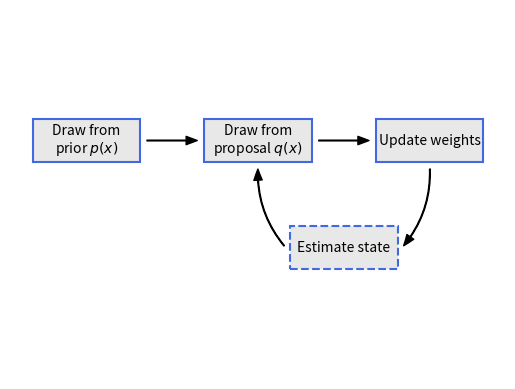

Write Python code to recreate this figure.
import matplotlib.pyplot as plt
from matplotlib.patches import Ellipse
import matplotlib.patches as patches
import matplotlib.transforms as transforms
import numpy as np
import scipy.stats



def add_rectangle(ax, x, y, dx, dy, color, linestyle="-"):
    rect = patches.Rectangle((x, y), dx, dy, linewidth=1.5, edgecolor=color, facecolor="#e8e8e8", linestyle=linestyle)
    ax.add_patch(rect)


def sis(ax):
    add_rectangle(ax, 0, 0, 2.5, 1, "royalblue")
    add_rectangle(ax, 4, 0, 2.5, 1, "royalblue")
    add_rectangle(ax, 8, 0, 2.5, 1, "royalblue")
    add_rectangle(ax, 6, -2.5, 2.5, 1, "royalblue", "--")


    style = "Simple, tail_width=0.5, head_width=6, head_length=8"
    kw = dict(arrowstyle=style, color="k")
    # arrow = patches.FancyArrowPatch((5.75, 1.1), (9.25, 1.1),
    #                             connectionstyle="arc3,rad=-.6", **kw)
    # ax.add_patch(arrow)

    # arrow = patches.FancyArrowPatch((8.75, -0.1), (8.35, -2.5),
    #                             connectionstyle="arc3,rad=-.6", **kw)
    # ax.add_patch(arrow)


    style = "Simple, tail_width=0.5, head_width=6, head_length=8"
    kw = dict(arrowstyle=style, color="k")
    arrow = patches.FancyArrowPatch((2.6, 0.5), (3.9, 0.5), **kw)
    ax.add_patch(arrow)

    arrow = patches.FancyArrowPatch((6.6, 0.5), (7.9, 0.5), **kw)
    ax.add_patch(arrow)


    arrow = patches.FancyArrowPatch((9.25, -0.1), (8.6, -2), connectionstyle="arc3,rad=-.2", **kw)
    ax.add_patch(arrow)

    arrow = patches.FancyArrowPatch((5.9, -2), (5.25, -0.1), connectionstyle="arc3,rad=-.2", **kw)
    ax.add_patch(arrow)

    ax.text(1.25, 0.5, "Draw from\nprior $p(x)$", ha="center", va="center", color="black")
    ax.text(5.25, 0.5, "Draw from\nproposal $q(x)$", ha="center", va="center")
    ax.text(9.25, 0.5, "Update weights", ha="center", va="center")
    ax.text(7.25, -2, "Estimate state", ha="center", va="center")



    ax.spines["right"].set_visible(False)
    ax.spines["top"].set_visible(False)

    ax.axis("equal")
    ax.axis('off')


def pf(ax):
    add_rectangle(ax, 0, 0, 2.5, 1, "royalblue")
    add_rectangle(ax, 4, 0, 2.5, 1, "royalblue")
    add_rectangle(ax, 8, 0, 2.5, 1, "royalblue")
    add_rectangle(ax, 8, -2.5, 2.5, 1, "royalblue", "--")
    add_rectangle(ax, 4, -2.5, 2.5, 1, "royalblue", "--")


    style = "Simple, tail_width=0.5, head_width=6, head_length=8"
    kw = dict(arrowstyle=style, color="k")

    style = "Simple, tail_width=0.5, head_width=6, head_length=8"
    kw = dict(arrowstyle=style, color="k")
    arrow = patches.FancyArrowPatch((2.6, 0.5), (3.9, 0.5), **kw)
    ax.add_patch(arrow)

    arrow = patches.FancyArrowPatch((6.6, 0.5), (7.9, 0.5), **kw)
    ax.add_patch(arrow)


    arrow = patches.FancyArrowPatch((9.25, -0.1), (9.25, -1.4), **kw)
    ax.add_patch(arrow)

    arrow = patches.FancyArrowPatch((7.9, -2), (6.6, -2), **kw)
    ax.add_patch(arrow)

    arrow = patches.FancyArrowPatch((5.25, -1.4), (5.25, -0.1), **kw)
    ax.add_patch(arrow)

    ax.text(1.25, 0.5, "Draw from\nprior $p(x)$", ha="center", va="center", color="black")
    ax.text(5.25, 0.5, "Draw from\nproposal $q(x)$", ha="center", va="center")
    ax.text(9.25, 0.5, "Update weights", ha="center", va="center")
    ax.text(9.25, -2, "Estimate state", ha="center", va="center")
    ax.text(5.25, -2, "Resample particles", ha="center", va="center")




    ax.spines["right"].set_visible(False)
    ax.spines["top"].set_visible(False)

    ax.axis("equal")
    ax.axis('off')


fig, ax = plt.subplots(1)


sis(ax)
# pf(ax)
# fig.tight_layout()
plt.show()
# import matplotlib
# for name, hex in matplotlib.colors.cnames.items():
#     print(name, hex)